Photos from the image-classification dataset "mudra_dataset" in the GitHub repository GovindRangappa/mudra-jetson-deploy. Its 9 classes are: alapadma, ardhachandra, ardhapataka, kapittha, mayura, musti, pataka, shikhara, tripataka.

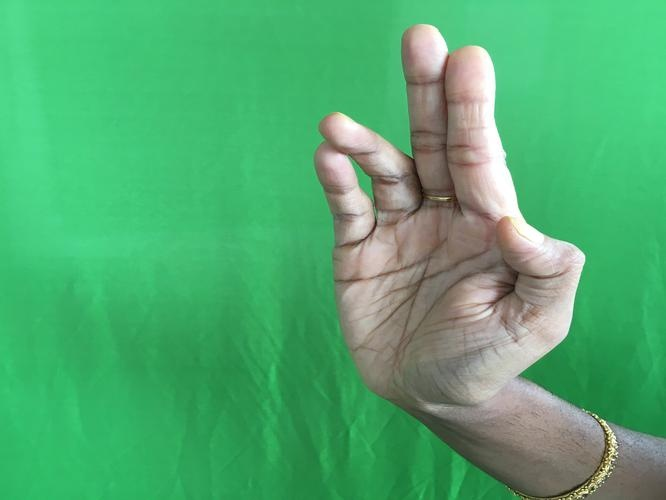
Label: tripataka

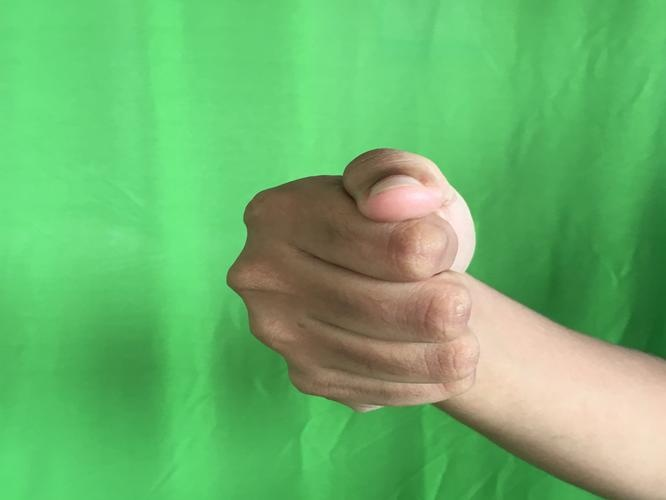
Label: musti

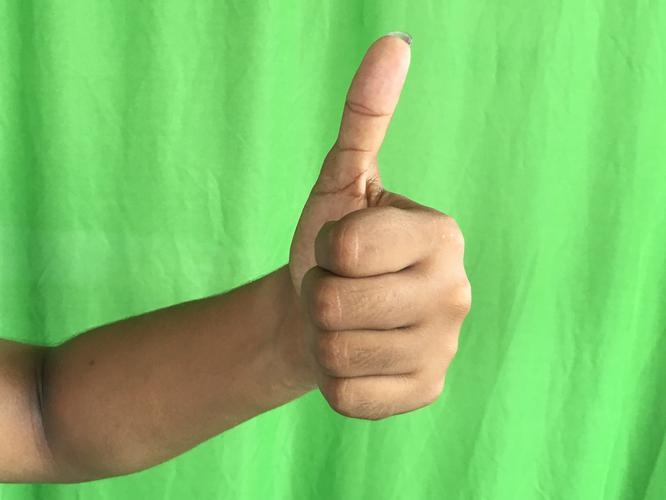
Label: shikhara

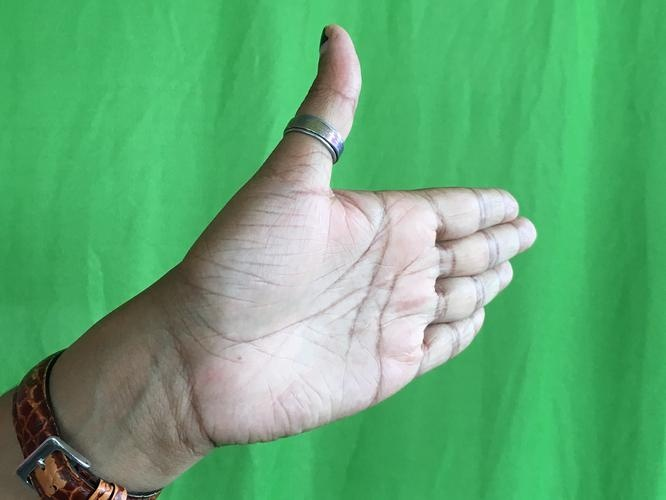
Label: ardhachandra

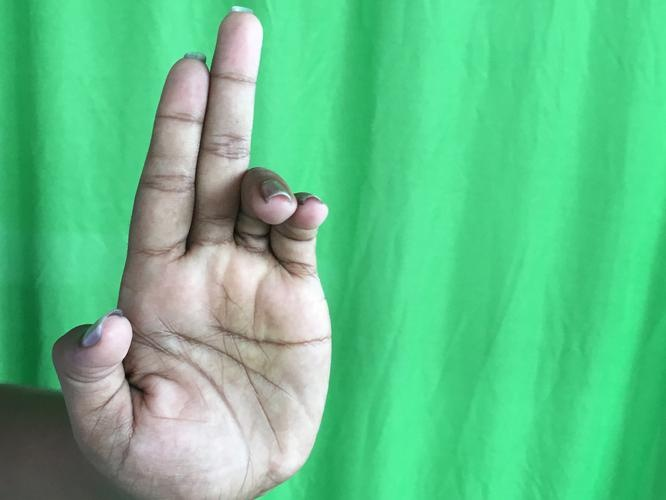
Label: ardhapataka

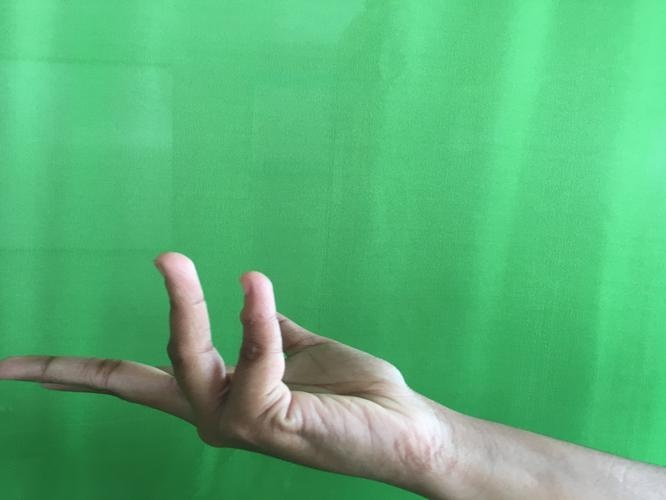
Label: alapadma
